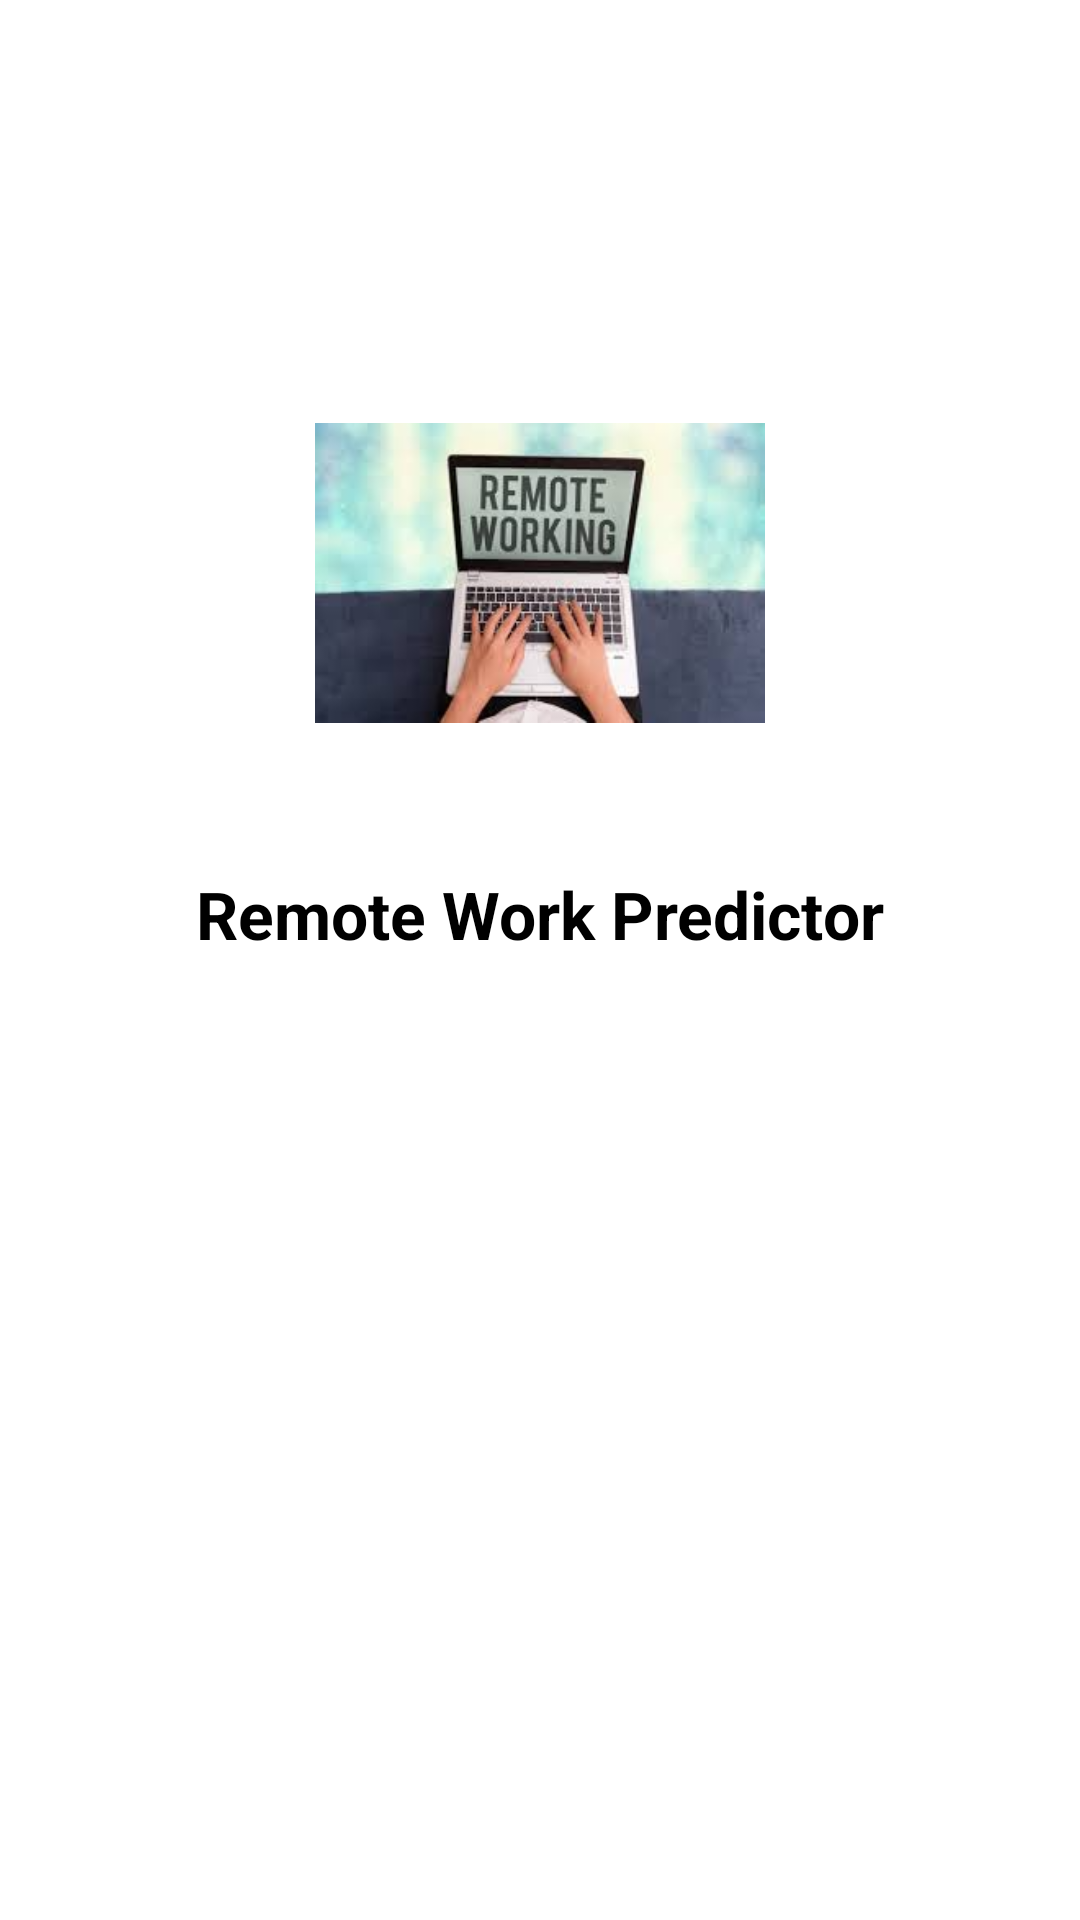

Reconstruct the res/layout file that produces this screen, plus the resources it refers to.
<!-- AndroidManifest.xml: application theme Theme.RemoteWorkPredictor -->
<!-- res/layout/splash_screen.xml -->
<?xml version="1.0" encoding="utf-8"?>
<androidx.constraintlayout.widget.ConstraintLayout
    xmlns:android="http://schemas.android.com/apk/res/android"
    xmlns:app="http://schemas.android.com/apk/res-auto"
    android:layout_width="match_parent"
    android:layout_height="match_parent"
    android:background="#FFFFFF"
    android:padding="16dp">

    
    <ImageView
        android:id="@+id/splashLogo"
        android:layout_width="150dp"
        android:layout_height="150dp"
        android:src="@drawable/ic_remote_work"
        android:contentDescription="Logo"
        android:layout_marginTop="100dp"
        app:layout_constraintTop_toTopOf="parent"
        app:layout_constraintStart_toStartOf="parent"
        app:layout_constraintEnd_toEndOf="parent" />

    
    <TextView
        android:id="@+id/appName"
        android:layout_width="wrap_content"
        android:layout_height="wrap_content"
        android:text="Remote Work Predictor"
        android:textSize="22sp"
        android:textStyle="bold"
        android:textColor="#000000"
        android:layout_marginTop="24dp"
        app:layout_constraintTop_toBottomOf="@+id/splashLogo"
        app:layout_constraintStart_toStartOf="parent"
        app:layout_constraintEnd_toEndOf="parent" />

    
    <ProgressBar
        android:id="@+id/progressBar"
        android:layout_width="wrap_content"
        android:layout_height="wrap_content"
        android:indeterminate="true"
        android:layout_marginTop="32dp"
        app:layout_constraintTop_toBottomOf="@+id/appName"
        app:layout_constraintStart_toStartOf="parent"
        app:layout_constraintEnd_toEndOf="parent" />

</androidx.constraintlayout.widget.ConstraintLayout>
<!-- resources referenced by this layout -->
<resources>
  <!-- drawable ic_remote_work: png bitmap (drawable, 81161 bytes) -->
  <style name="Theme.RemoteWorkPredictor" parent="Base.Theme.RemoteWorkPredictor" />
  <style name="Base.Theme.RemoteWorkPredictor" parent="Theme.Material3.DayNight.NoActionBar">
          
          
      </style>
</resources>
